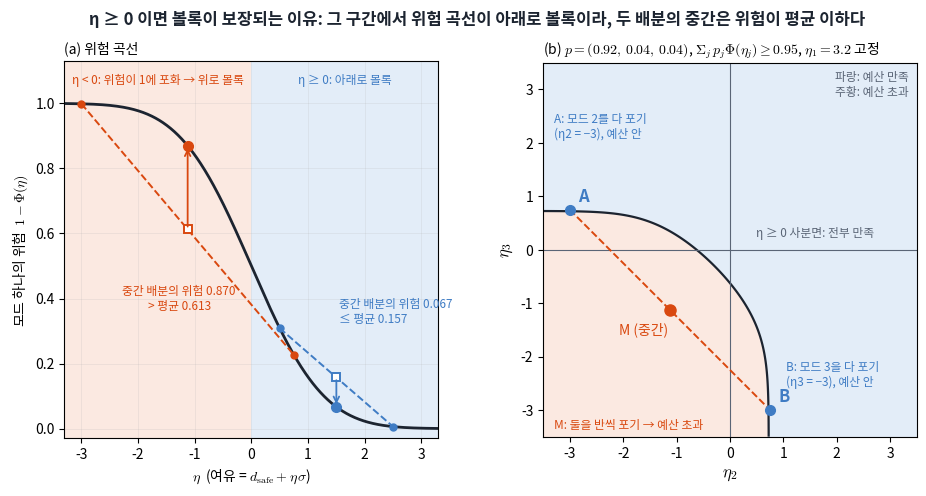

The script that saved this image: (Note: this script raises an exception after producing the figure.)
"""Why the risk budget sum_j p_j Phi(eta_j) >= 1 - eps is guaranteed convex only for eta >= 0.

(a) one mode's risk 1 - Phi(eta): convex for eta >= 0 (the midpoint of two allocations is no
riskier than their average), concave for eta < 0 (the midpoint can be riskier).
(b) a three-mode budget, p = (0.92, 0.04, 0.04), 1 - eps = 0.95, sliced at eta_1 = 3.2: giving up
mode 2 or mode 3 fully is within budget, giving up half of each is not.
"""
import numpy as np
import matplotlib
matplotlib.use("Agg")
import matplotlib.pyplot as plt
from matplotlib import font_manager as fm
from scipy.stats import norm

plt.rcParams.update({"mathtext.fontset": "cm", "svg.fonttype": "path", "axes.unicode_minus": False})
fm.fontManager.addfont("/usr/share/fonts/opentype/noto/NotoSansCJK-Regular.ttc")
fm.fontManager.addfont("/usr/share/fonts/opentype/noto/NotoSansCJK-Bold.ttc")
KR = fm.FontProperties(family="Noto Sans CJK JP", size=10)
KRB = fm.FontProperties(family="Noto Sans CJK JP", size=12, weight="bold")
KRS = fm.FontProperties(family="Noto Sans CJK JP", size=8.5)
INK, SAFE, RISK, MUTED, OK_BG, NG_BG = "#1C2430", "#3F7CC4", "#D9480F", "#5A6576", "#E3EDF8", "#FBE9E1"

P = np.array([0.92, 0.04, 0.04]); BUDGET = 0.95; ETA1 = 3.2
need = (BUDGET - P[0] * norm.cdf(ETA1)) / P[1]           # Phi(eta2) + Phi(eta3) >= need
A = np.array([-3.0, 0.75]); B = A[::-1]; M = 0.5 * (A + B)
assert norm.cdf(A).sum() >= need and norm.cdf(M).sum() < need
risk = lambda e: 1.0 - norm.cdf(e)

fig, (ax, bx) = plt.subplots(1, 2, figsize=(11.0, 4.9), gridspec_kw=dict(wspace=0.28))
fig.text(0.5, 0.985, "η ≥ 0 이면 볼록이 보장되는 이유: 그 구간에서 위험 곡선이 아래로 볼록이라, "
         "두 배분의 중간은 위험이 평균 이하다", fontproperties=KRB, color=INK, ha="center", va="top")

# (a) one mode's risk curve
e = np.linspace(-3.3, 3.3, 600)
ax.axvspan(-3.3, 0, color=NG_BG, lw=0); ax.axvspan(0, 3.3, color=OK_BG, lw=0)
ax.plot(e, risk(e), color=INK, lw=2.0)
for (x0, x1), c in (((0.5, 2.5), SAFE), ((A[0], A[1]), RISK)):
    xm = 0.5 * (x0 + x1); chord = 0.5 * (risk(x0) + risk(x1))
    ax.plot([x0, x1], [risk(x0), risk(x1)], color=c, lw=1.4, ls="--")
    ax.plot([x0, x1], [risk(x0), risk(x1)], "o", color=c, ms=5)
    ax.plot([xm], [chord], "s", color=c, ms=6, mfc="white", mew=1.4)
    ax.plot([xm], [risk(xm)], "o", color=c, ms=7)
    ax.annotate("", xy=(xm, risk(xm)), xytext=(xm, chord),
                arrowprops=dict(arrowstyle="->", color=c, lw=1.3))
ax.text(1.55, 0.36, "중간 배분의 위험 %.3f\n≤ 평균 %.3f" % (risk(1.5), 0.5 * (risk(0.5) + risk(2.5))),
        fontproperties=KRS, color=SAFE, va="center")
xm = M[0]
ax.text(xm - 0.15, 0.40, "중간 배분의 위험 %.3f\n> 평균 %.3f" % (risk(xm), 0.5 * (risk(A[0]) + risk(A[1]))),
        fontproperties=KRS, color=RISK, ha="center", va="center")
ax.text(-1.65, 1.06, "η < 0: 위험이 1에 포화 → 위로 볼록", fontproperties=KRS, color=RISK, ha="center")
ax.text(1.65, 1.06, "η ≥ 0: 아래로 볼록", fontproperties=KRS, color=SAFE, ha="center")
ax.set_xlim(-3.3, 3.3); ax.set_ylim(-0.03, 1.13)
ax.set_xlabel(r"$\eta$  (여유 = $d_{\mathrm{safe}} + \eta\,\sigma$)", fontproperties=KR)
ax.set_ylabel(r"모드 하나의 위험  $1-\Phi(\eta)$", fontproperties=KR)
ax.set_title("(a) 위험 곡선", fontproperties=KR, loc="left")
ax.grid(alpha=0.25, lw=0.5)

# (b) feasible set of a three-mode budget, sliced at eta_1 = 3.2
g = np.linspace(-3.5, 3.5, 701); G2, G3 = np.meshgrid(g, g)
ok = norm.cdf(G2) + norm.cdf(G3) >= need
bx.contourf(G2, G3, ok.astype(float), levels=[-0.5, 0.5, 1.5], colors=[NG_BG, OK_BG])
bx.contour(G2, G3, norm.cdf(G2) + norm.cdf(G3), levels=[need], colors=[INK], linewidths=1.6)
bx.axhline(0, color=MUTED, lw=0.8); bx.axvline(0, color=MUTED, lw=0.8)
bx.plot([A[0], B[0]], [A[1], B[1]], color=RISK, lw=1.4, ls="--")
for pt, name, dx, dy in ((A, "A", 0.15, 0.15), (B, "B", 0.15, 0.15)):
    bx.plot(*pt, "o", color=SAFE, ms=7); bx.text(pt[0] + dx, pt[1] + dy, name, fontsize=12, color=SAFE, weight="bold")
bx.plot(*M, "o", color=RISK, ms=8); bx.text(M[0] - 0.95, M[1] - 0.45, "M (중간)", fontproperties=KR, color=RISK)
bx.text(-3.3, 2.1, "A: 모드 2를 다 포기\n(η2 = −3), 예산 안", fontproperties=KRS, color=SAFE)
bx.text(1.05, -2.55, "B: 모드 3을 다 포기\n(η3 = −3), 예산 안", fontproperties=KRS, color=SAFE)
bx.text(-3.3, -3.35, "M: 둘을 반씩 포기 → 예산 초과", fontproperties=KRS, color=RISK)
bx.text(1.6, 0.25, "η ≥ 0 사분면: 전부 만족", fontproperties=KRS, color=MUTED, ha="center")
bx.set_xlim(-3.5, 3.5); bx.set_ylim(-3.5, 3.5); bx.set_aspect("equal")
bx.set_xlabel(r"$\eta_2$", fontsize=12); bx.set_ylabel(r"$\eta_3$", fontsize=12)
bx.set_title(r"(b) $p=(0.92,\,0.04,\,0.04)$, $\Sigma_j\, p_j\Phi(\eta_j)\geq 0.95$, $\eta_1=3.2$ 고정",
             fontproperties=KR, loc="left")
bx.text(3.35, 3.35, "파랑: 예산 만족\n주황: 예산 초과", fontproperties=KRS, color=MUTED, ha="right", va="top")

for ext in ("svg", "png"):
    fig.savefig("overleaf/ppt/eta_convexity.%s" % ext, dpi=200, bbox_inches="tight")
print("need = %.4f, A risk sum ok, M = %s" % (need, np.round(M, 3)))
